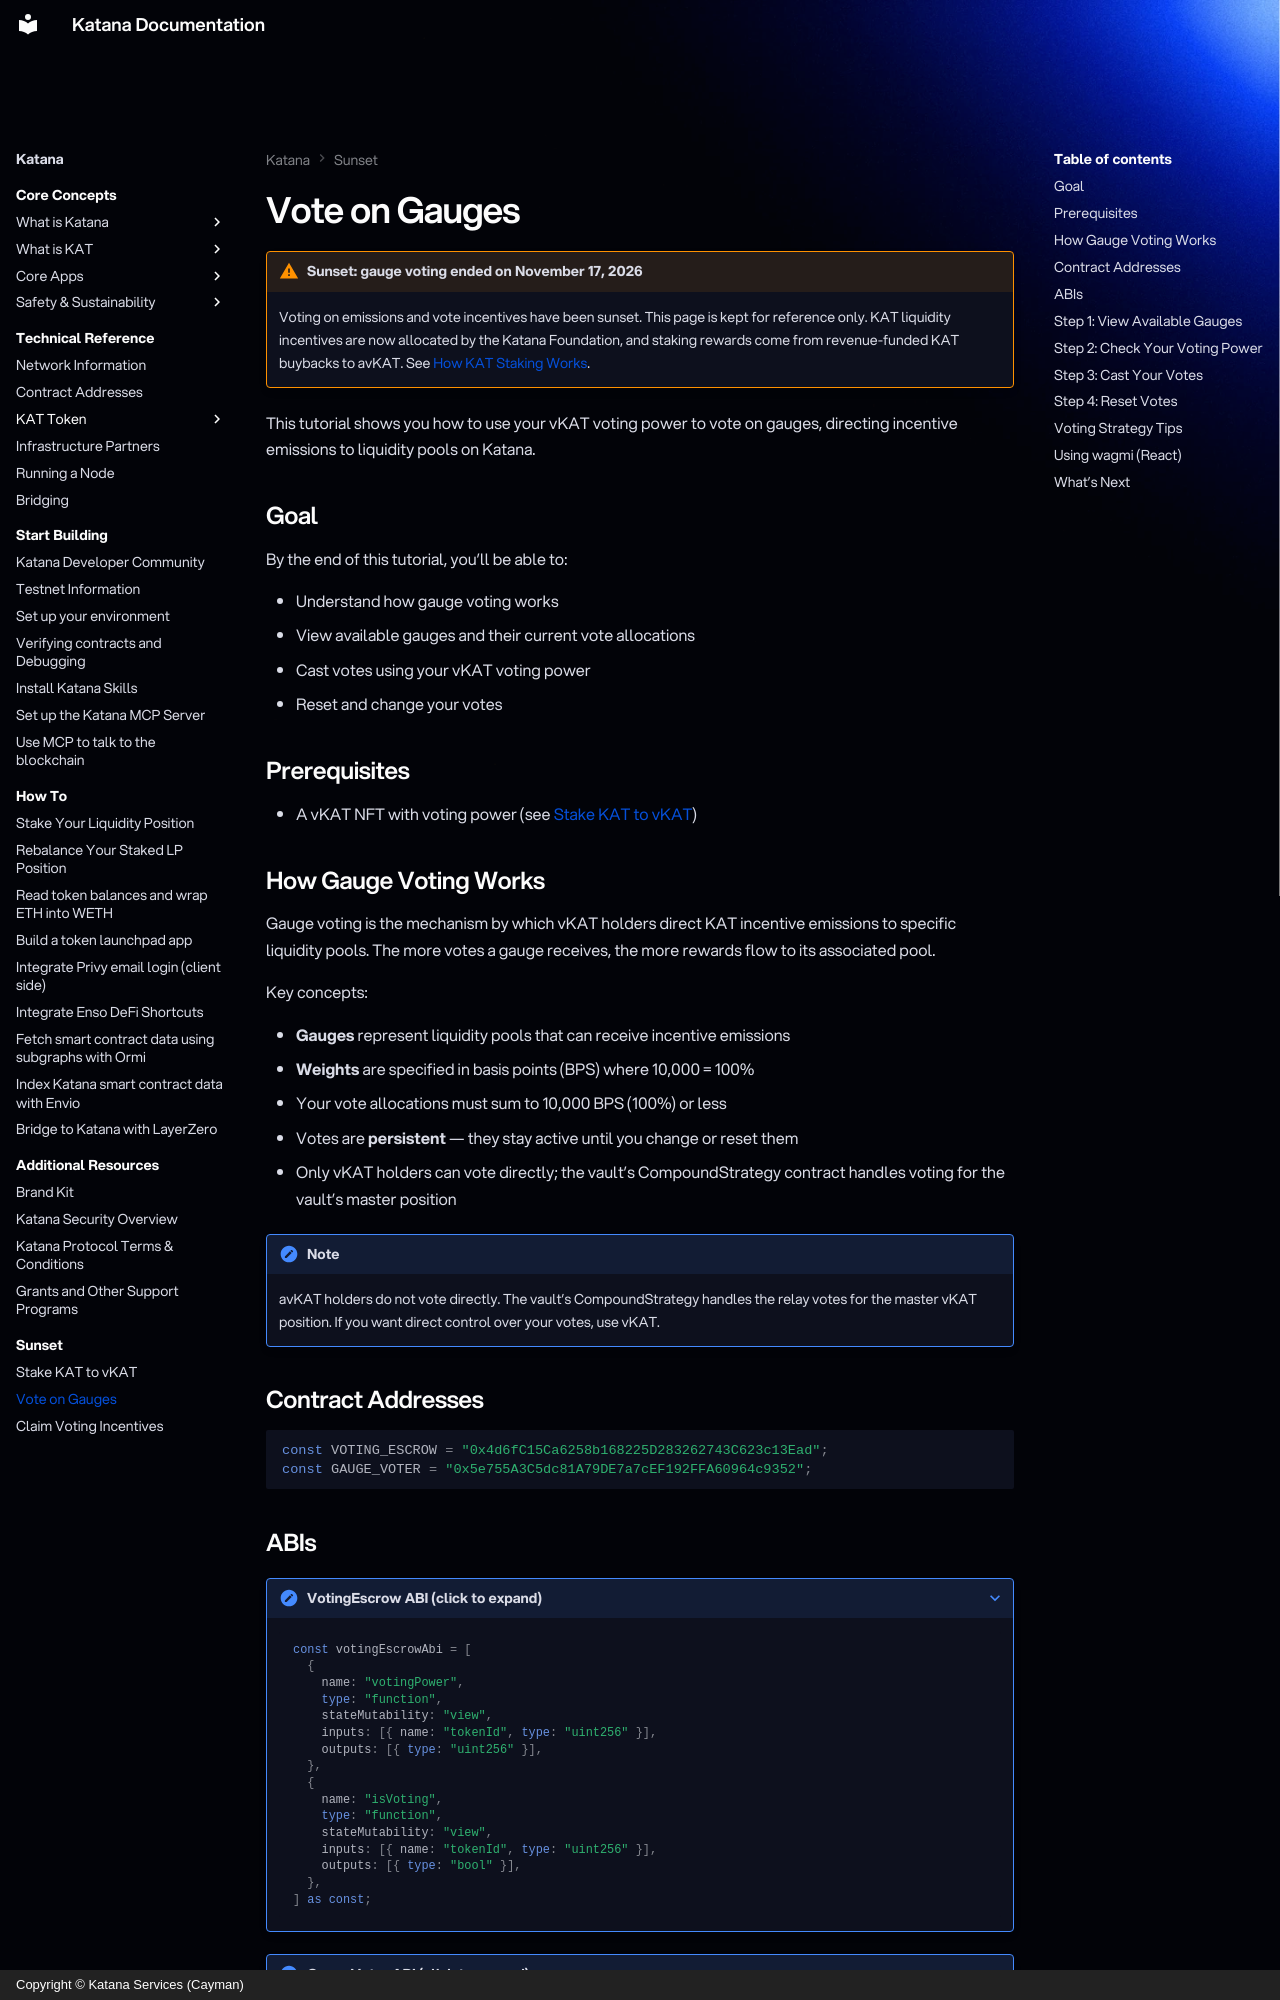

repository: katana-network/katana-docs · page: katana/how-to/kat-vote-on-gauges/index.html · generator: mkdocs · copyright: Copyright © Katana Services (Cayman)

---
description: "Sunset November 17, 2026. Reference only: how vKAT gauge voting directed KAT incentives on Katana Network."
---

# Vote on Gauges

!!! warning "Sunset: gauge voting ended on November 17, 2026"
    Voting on emissions and vote incentives have been sunset. This page is
    kept for reference only. KAT liquidity incentives are now allocated by the
    Katana Foundation, and staking rewards come from revenue-funded KAT
    buybacks to avKAT. See [How KAT Staking Works](../katana-staking.md).

This tutorial shows you how to use your vKAT voting power to vote on gauges,
directing incentive emissions to liquidity pools on Katana.

## Goal

By the end of this tutorial, you'll be able to:

- Understand how gauge voting works
- View available gauges and their current vote allocations
- Cast votes using your vKAT voting power
- Reset and change your votes

## Prerequisites

- A vKAT NFT with voting power (see [Stake KAT to vKAT](kat-stake-to-vkat.md))

## How Gauge Voting Works

Gauge voting is the mechanism by which vKAT holders direct KAT incentive
emissions to specific liquidity pools. The more votes a gauge receives, the more
rewards flow to its associated pool.

Key concepts:

- **Gauges** represent liquidity pools that can receive incentive emissions
- **Weights** are specified in basis points (BPS) where 10,000 = 100%
- Your vote allocations must sum to 10,000 BPS (100%) or less
- Votes are **persistent** — they stay active until you change or reset them
- Only vKAT holders can vote directly; the vault's CompoundStrategy contract
  handles voting for the vault's master position

!!! note
    avKAT holders do not vote directly. The vault's CompoundStrategy
    handles the relay votes for the master vKAT position. If you want direct
    control over your votes, use vKAT.

## Contract Addresses

```typescript
const VOTING_ESCROW = "0x4d6fC15Ca6258b168225D283262743C623c13Ead";
const GAUGE_VOTER = "0x5e755A3C5dc81A79DE7a7cEF192FFA60964c9352";
```
